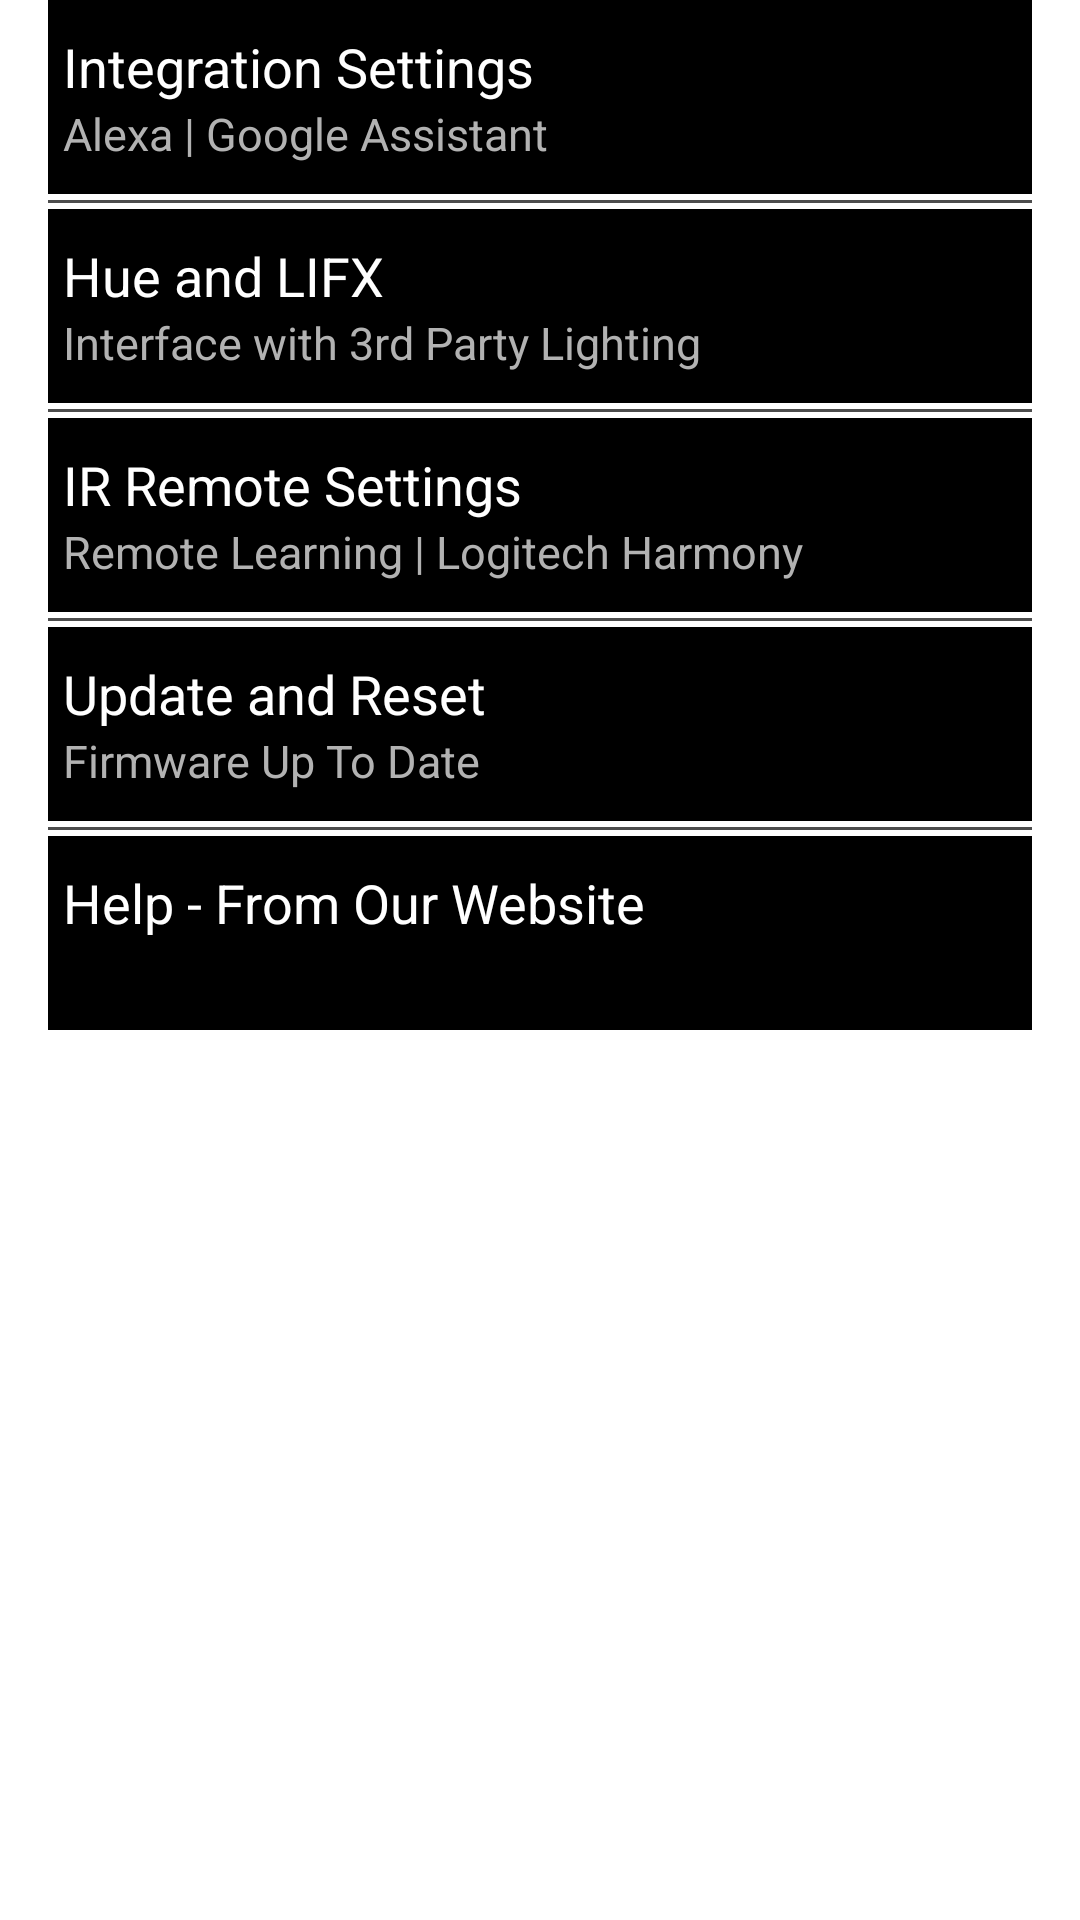

This screen was rendered from an Android layout file. Write that file and the resources it references.
<!-- AndroidManifest.xml: application theme AppTheme -->
<!-- res/layout/fragment_settings_connect.xml -->
<?xml version="1.0" encoding="utf-8"?>
<FrameLayout xmlns:android="http://schemas.android.com/apk/res/android" xmlns:app="http://schemas.android.com/apk/res-auto" xmlns:aapt="http://schemas.android.com/aapt" android:paddingLeft="@dimen/activity_horizontal_margin" android:paddingRight="@dimen/activity_horizontal_margin" android:layout_width="match_parent" android:layout_height="match_parent">
    <ScrollView android:id="@+id/scrollView" android:layout_width="match_parent" android:layout_height="wrap_content">
        <LinearLayout android:orientation="vertical" android:id="@+id/linearLayout" android:layout_width="match_parent" android:layout_height="wrap_content">
            <LinearLayout android:orientation="vertical" android:id="@+id/integrationSettingsLayout" android:background="@drawable/settings_button_background" android:paddingTop="10dp" android:paddingBottom="10dp" android:clickable="true" android:layout_width="match_parent" android:layout_height="wrap_content">
                <TextView android:textSize="18sp" android:textStyle="normal" android:textColor="@color/primaryLightTextColor" android:layout_gravity="left" android:id="@+id/integrationsText" android:paddingLeft="5dp" android:layout_width="wrap_content" android:layout_height="wrap_content" android:text="@string/IntegrationSettings"/>
                <TextView android:textSize="15sp" android:textStyle="normal" android:textColor="@color/secondaryLightTextColor" android:layout_gravity="left" android:id="@+id/integrationsText2" android:paddingLeft="5dp" android:layout_width="wrap_content" android:layout_height="wrap_content" android:text="@string/integrationSettingsText2"/>
            </LinearLayout>
            <View android:background="@color/lightDividerColor" android:paddingLeft="@dimen/activity_horizontal_margin" android:paddingRight="@dimen/activity_horizontal_margin" android:layout_width="match_parent" android:layout_height="1dp" android:layout_marginTop="@dimen/app_line_margin" android:layout_marginBottom="@dimen/app_line_margin"/>
            <LinearLayout android:orientation="vertical" android:id="@+id/lightSettingsLayout" android:background="@drawable/settings_button_background" android:paddingTop="10dp" android:paddingBottom="10dp" android:clickable="true" android:layout_width="match_parent" android:layout_height="match_parent">
                <TextView android:textSize="18sp" android:textStyle="normal" android:textColor="@color/primaryLightTextColor" android:layout_gravity="left" android:id="@+id/lightText" android:paddingLeft="5dp" android:layout_width="wrap_content" android:layout_height="wrap_content" android:text="@string/HueandLIFX"/>
                <TextView android:textSize="15sp" android:textStyle="normal" android:textColor="@color/secondaryLightTextColor" android:layout_gravity="left" android:id="@+id/lightText2" android:paddingLeft="5dp" android:layout_width="wrap_content" android:layout_height="wrap_content" android:text="@string/interfaceText2"/>
            </LinearLayout>
            <View android:background="@color/lightDividerColor" android:paddingLeft="@dimen/activity_horizontal_margin" android:paddingRight="@dimen/activity_horizontal_margin" android:layout_width="match_parent" android:layout_height="1dp" android:layout_marginTop="@dimen/app_line_margin" android:layout_marginBottom="@dimen/app_line_margin"/>
            <LinearLayout android:orientation="vertical" android:id="@+id/remoteSettingsLayout" android:background="@drawable/settings_button_background" android:paddingTop="10dp" android:paddingBottom="10dp" android:clickable="true" android:layout_width="match_parent" android:layout_height="wrap_content">
                <TextView android:textSize="18sp" android:textStyle="normal" android:textColor="@color/primaryLightTextColor" android:layout_gravity="left" android:id="@+id/remoteText" android:paddingLeft="5dp" android:layout_width="wrap_content" android:layout_height="wrap_content" android:text="@string/IRRemoteSettings"/>
                <TextView android:textSize="15sp" android:textStyle="normal" android:textColor="@color/secondaryLightTextColor" android:layout_gravity="left" android:id="@+id/remoteText2" android:paddingLeft="5dp" android:layout_width="wrap_content" android:layout_height="wrap_content" android:text="@string/remoteText2"/>
            </LinearLayout>
            <View android:background="@color/lightDividerColor" android:paddingLeft="@dimen/activity_horizontal_margin" android:paddingRight="@dimen/activity_horizontal_margin" android:layout_width="match_parent" android:layout_height="1dp" android:layout_marginTop="@dimen/app_line_margin" android:layout_marginBottom="@dimen/app_line_margin"/>
            <LinearLayout android:orientation="vertical" android:id="@+id/firmwareUpdate_Layout" android:background="@drawable/settings_button_background" android:paddingTop="10dp" android:paddingBottom="10dp" android:clickable="true" android:layout_width="match_parent" android:layout_height="wrap_content">
                <TextView android:textSize="18sp" android:textStyle="normal" android:textColor="@color/primaryLightTextColor" android:layout_gravity="left" android:id="@+id/firmware_update_label" android:paddingLeft="5dp" android:layout_width="wrap_content" android:layout_height="wrap_content" android:text="@string/UpdateandReset"/>
                <TextView android:textSize="15sp" android:textStyle="normal" android:textColor="@color/secondaryLightTextColor" android:layout_gravity="left" android:id="@+id/firmware_update_desc_label" android:paddingLeft="5dp" android:layout_width="wrap_content" android:layout_height="wrap_content" android:text="@string/FirmwareUpdateNotNeeded"/>
            </LinearLayout>
            <View android:background="@color/lightDividerColor" android:paddingLeft="@dimen/activity_horizontal_margin" android:paddingRight="@dimen/activity_horizontal_margin" android:layout_width="match_parent" android:layout_height="1dp" android:layout_marginTop="@dimen/app_line_margin" android:layout_marginBottom="@dimen/app_line_margin"/>
            <LinearLayout android:orientation="vertical" android:id="@+id/help_Layout" android:background="@drawable/settings_button_background" android:paddingTop="10dp" android:paddingBottom="10dp" android:clickable="true" android:layout_width="match_parent" android:layout_height="wrap_content">
                <TextView android:textSize="18sp" android:textStyle="normal" android:textColor="@color/primaryLightTextColor" android:layout_gravity="left" android:id="@+id/help_label" android:paddingLeft="5dp" android:layout_width="wrap_content" android:layout_height="wrap_content" android:text="@string/HelpFromOurWebsite"/>
                <TextView android:textSize="15sp" android:textStyle="normal" android:textColor="#ffffff" android:layout_gravity="left" android:id="@+id/help_desc_label" android:paddingLeft="5dp" android:layout_width="wrap_content" android:layout_height="wrap_content" android:layout_marginLeft="15dp"/>
            </LinearLayout>
        </LinearLayout>
    </ScrollView>
</FrameLayout>
<!-- resources referenced by this layout -->
<resources>
  <color name="lightDividerColor">#4d4d4d</color>
  <color name="primaryLightTextColor">#ffffff</color>
  <color name="secondaryLightTextColor">#b2b2b2</color>
  <dimen name="activity_horizontal_margin">16dp</dimen>
  <dimen name="app_line_margin">2dp</dimen>
  <!-- drawable settings_button_background (drawable) -->
  <?xml version="1.0" encoding="utf-8"?>
  <selector xmlns:android="http://schemas.android.com/apk/res/android" xmlns:app="http://schemas.android.com/apk/res-auto" xmlns:aapt="http://schemas.android.com/aapt">
      <item android:state_pressed="true">
          <shape android:shape="rectangle">
              <solid android:color="#323232"/>
          </shape>
      </item>
      <item android:state_focused="true">
          <shape android:shape="rectangle">
              <solid android:color="#000000"/>
          </shape>
      </item>
      <item>
          <shape android:shape="rectangle">
              <solid android:color="#000000"/>
          </shape>
      </item>
  </selector>
  <string name="FirmwareUpdateNotNeeded">Firmware Up To Date</string>
  <string name="HelpFromOurWebsite">Help - From Our Website</string>
  <string name="HueandLIFX">Hue and LIFX</string>
  <string name="IRRemoteSettings">IR Remote Settings</string>
  <string name="IntegrationSettings">Integration Settings</string>
  <string name="UpdateandReset">Update and Reset</string>
  <string name="integrationSettingsText2">Alexa | Google Assistant</string>
  <string name="interfaceText2">Interface with 3rd Party Lighting</string>
  <string name="remoteText2">Remote Learning | Logitech Harmony</string>
  <style name="AppTheme">
          <item name="android:windowDisablePreview">true</item>
          <item name="colorAccent">@color/colorAccent</item>
          <item name="colorPrimary">@color/colorPrimary</item>
          <item name="colorPrimaryDark">@color/colorPrimaryDark</item>
      </style>
  <color name="colorAccent">#4d4d4d</color>
  <color name="colorPrimary">#ffffff</color>
  <color name="colorPrimaryDark">#000000</color>
</resources>
